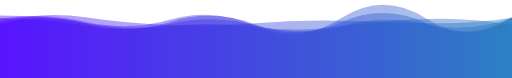
t = 0.00 s
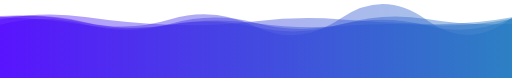
t = 1.19 s
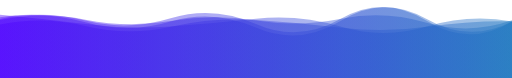
t = 3.57 s
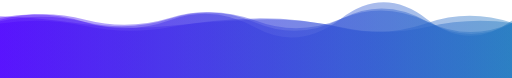
t = 4.76 s
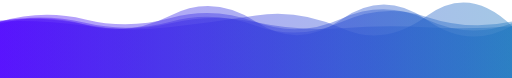
t = 7.14 s
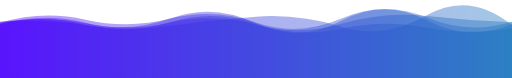
t = 8.34 s

The animated SVG that drew these frames (rendered in a browser with its animation timeline set to each time). Animation: 5 SMIL elements (animate=5); frames cover the first 8.34 s, repeats indefinitely.

<svg xmlns="http://www.w3.org/2000/svg" xmlns:xlink="http://www.w3.org/1999/xlink" style="margin: auto; background: rgba(255, 255, 255,0); display: block; z-index: 1; position: relative; shape-rendering: auto;" width="1920" height="300" preserveAspectRatio="xMidYMid" viewBox="0 0 1980 300">
<g transform="scale(1,-1) translate(0,-303)"><linearGradient id="lg-0.8589700868456098" x1="0" x2="1" y1="0" y2="0">
  <stop stop-color="#e3f1ff" offset="0"></stop>
  <stop stop-color="#4b00fdff" offset="0"></stop>
  <stop stop-color="#1b75beff" offset="1"></stop>
</linearGradient><path d="M 0 0 L 0 241.915 Q 165 249.725 330 215.673 T 660 208.18 T 990 199.055 T 1320 208.65 T 1650 230.303 T 1980 211.464 L 1980 0 Z" fill="url(#lg-0.8589700868456098)" opacity="0.4">
  <animate attributeName="d" dur="14.285714285714285s" repeatCount="indefinite" keyTimes="0;0.333;0.667;1" calcmod="spline" keySplines="0.2 0 0.2 1;0.2 0 0.2 1;0.2 0 0.2 1" begin="0s" values="M0 0L 0 243.84212793573954Q 165 244.198481323735  330 214.97043919697492T 660 203.02580743298734T 990 199.82321083516976T 1320 201.96793159645011T 1650 230.24393184683908T 1980 207.67099842439933L 1980 0 Z;M0 0L 0 235.0618328876254Q 165 269.3721943745703  330 218.17211425063454T 660 226.50305342938853T 990 196.3260923575501T 1320 232.4077939064989T 1650 230.51147502836807T 1980 224.94661631212443L 1980 0 Z;M0 0L 0 205.27226479494266Q 165 240.5155728470433  330 212.79915181526675T 660 213.58512293669696T 990 212.32102514981105T 1320 204.89820182351832T 1650 246.2686309045961T 1980 215.49084241837852L 1980 0 Z;M0 0L 0 243.84212793573954Q 165 244.198481323735  330 214.97043919697492T 660 203.02580743298734T 990 199.82321083516976T 1320 201.96793159645011T 1650 230.24393184683908T 1980 207.67099842439933L 1980 0 Z"></animate>
</path><path d="M 0 0 L 0 227.032 Q 165 262.125 330 238.153 T 660 207.735 T 990 220.548 T 1320 228.142 T 1650 211.542 T 1980 236.441 L 1980 0 Z" fill="url(#lg-0.8589700868456098)" opacity="0.4">
  <animate attributeName="d" dur="14.285714285714285s" repeatCount="indefinite" keyTimes="0;0.333;0.667;1" calcmod="spline" keySplines="0.2 0 0.2 1;0.2 0 0.2 1;0.2 0 0.2 1" begin="-2.8571428571428568s" values="M0 0L 0 198.91548309391138Q 165 261.3922476818655  330 234.30112068896972T 660 204.3221098374849T 990 197.40719560146192T 1320 210.24404882431836T 1650 221.90110529290098T 1980 229.98865514501918L 1980 0 Z;M0 0L 0 233.19830897370343Q 165 262.28508633762743  330 238.99758623407547T 660 208.4840242477092T 990 225.62292636527536T 1320 232.06758779859936T 1650 209.26990298551567T 1980 237.85581571111973L 1980 0 Z;M0 0L 0 214.6550175761586Q 165 255.77933395353938  330 205.58046331850787T 660 248.3458831575966T 990 222.1831187074748T 1320 230.19035948492177T 1650 228.0683781289646T 1980 201.17251667905413L 1980 0 Z;M0 0L 0 198.91548309391138Q 165 261.3922476818655  330 234.30112068896972T 660 204.3221098374849T 990 197.40719560146192T 1320 210.24404882431836T 1650 221.90110529290098T 1980 229.98865514501918L 1980 0 Z"></animate>
</path><path d="M 0 0 L 0 237.421 Q 165 234.24 330 206.641 T 660 208.817 T 990 212.796 T 1320 203.256 T 1650 207.638 T 1980 231.557 L 1980 0 Z" fill="url(#lg-0.8589700868456098)" opacity="0.4">
  <animate attributeName="d" dur="14.285714285714285s" repeatCount="indefinite" keyTimes="0;0.333;0.667;1" calcmod="spline" keySplines="0.2 0 0.2 1;0.2 0 0.2 1;0.2 0 0.2 1" begin="-5.7142857142857135s" values="M0 0L 0 215.16905431144298Q 165 249.14013005538385  330 208.41012606073144T 660 219.40030814888186T 990 211.27085687418423T 1320 192.61204273811109T 1650 197.1885193400654T 1980 194.1286625359876L 1980 0 Z;M0 0L 0 229.8226321403231Q 165 236.19867929760932  330 203.52409441404166T 660 214.7170706299125T 990 198.3572922664371T 1320 205.71937345561807T 1650 212.78814530052776T 1980 239.82308226121222L 1980 0 Z;M0 0L 0 247.9361109368723Q 165 231.5303336771614  330 210.95445598569952T 660 200.65096582892625T 990 232.7786653161789T 1320 199.8474501390285T 1650 200.50986927760832T 1980 220.1168133404018L 1980 0 Z;M0 0L 0 215.16905431144298Q 165 249.14013005538385  330 208.41012606073144T 660 219.40030814888186T 990 211.27085687418423T 1320 192.61204273811109T 1650 197.1885193400654T 1980 194.1286625359876L 1980 0 Z"></animate>
</path><path d="M 0 0 L 0 236.55 Q 165 256.696 330 217.771 T 660 229.085 T 990 199.848 T 1320 234.073 T 1650 227.095 T 1980 237.087 L 1980 0 Z" fill="url(#lg-0.8589700868456098)" opacity="0.4">
  <animate attributeName="d" dur="14.285714285714285s" repeatCount="indefinite" keyTimes="0;0.333;0.667;1" calcmod="spline" keySplines="0.2 0 0.2 1;0.2 0 0.2 1;0.2 0 0.2 1" begin="-8.571428571428571s" values="M0 0L 0 224.7037505439761Q 165 272.6930353316019  330 229.55156582258994T 660 236.61065365348014T 990 219.91504503660167T 1320 230.31466475967437T 1650 220.06173038098666T 1980 207.42481352241373L 1980 0 Z;M0 0L 0 208.16910156011605Q 165 259.1249630688156  330 226.47382965111322T 660 228.26470562084018T 990 214.50370306252307T 1320 233.37870660752753T 1650 248.78240193288315T 1980 229.8215346622372L 1980 0 Z;M0 0L 0 236.77128821460013Q 165 256.3974835288876  330 217.5513635828135T 660 228.94425335689596T 990 199.4737517303316T 1320 234.14322206572314T 1650 227.22631676701283T 1980 237.64106680051827L 1980 0 Z;M0 0L 0 224.7037505439761Q 165 272.6930353316019  330 229.55156582258994T 660 236.61065365348014T 990 219.91504503660167T 1320 230.31466475967437T 1650 220.06173038098666T 1980 207.42481352241373L 1980 0 Z"></animate>
</path><path d="M 0 0 L 0 208.515 Q 165 252.623 330 209.4 T 660 212.907 T 990 214.014 T 1320 210.712 T 1650 206.499 T 1980 232.652 L 1980 0 Z" fill="url(#lg-0.8589700868456098)" opacity="0.4">
  <animate attributeName="d" dur="14.285714285714285s" repeatCount="indefinite" keyTimes="0;0.333;0.667;1" calcmod="spline" keySplines="0.2 0 0.2 1;0.2 0 0.2 1;0.2 0 0.2 1" begin="-11.428571428571427s" values="M0 0L 0 206.7391959060845Q 165 245.70594371304395  330 203.10592615464478T 660 200.39674383834097T 990 223.5013485428745T 1320 197.11555530025123T 1650 192.20908422829876T 1980 225.460814725169L 1980 0 Z;M0 0L 0 222.47847594882043Q 165 226.43274857890046  330 203.86035526418627T 660 198.8500946506723T 990 246.60167473644773T 1320 194.98517556687025T 1650 247.29227858709245T 1980 200.39555084376045L 1980 0 Z;M0 0L 0 211.39873916492658Q 165 263.85646813786497  330 219.62354308390505T 660 233.22692097790812T 990 198.60435835485188T 1320 232.7961046393257T 1650 229.7087015967473T 1980 244.3330217931673L 1980 0 Z;M0 0L 0 206.7391959060845Q 165 245.70594371304395  330 203.10592615464478T 660 200.39674383834097T 990 223.5013485428745T 1320 197.11555530025123T 1650 192.20908422829876T 1980 225.460814725169L 1980 0 Z"></animate>
</path></g>
</svg>
